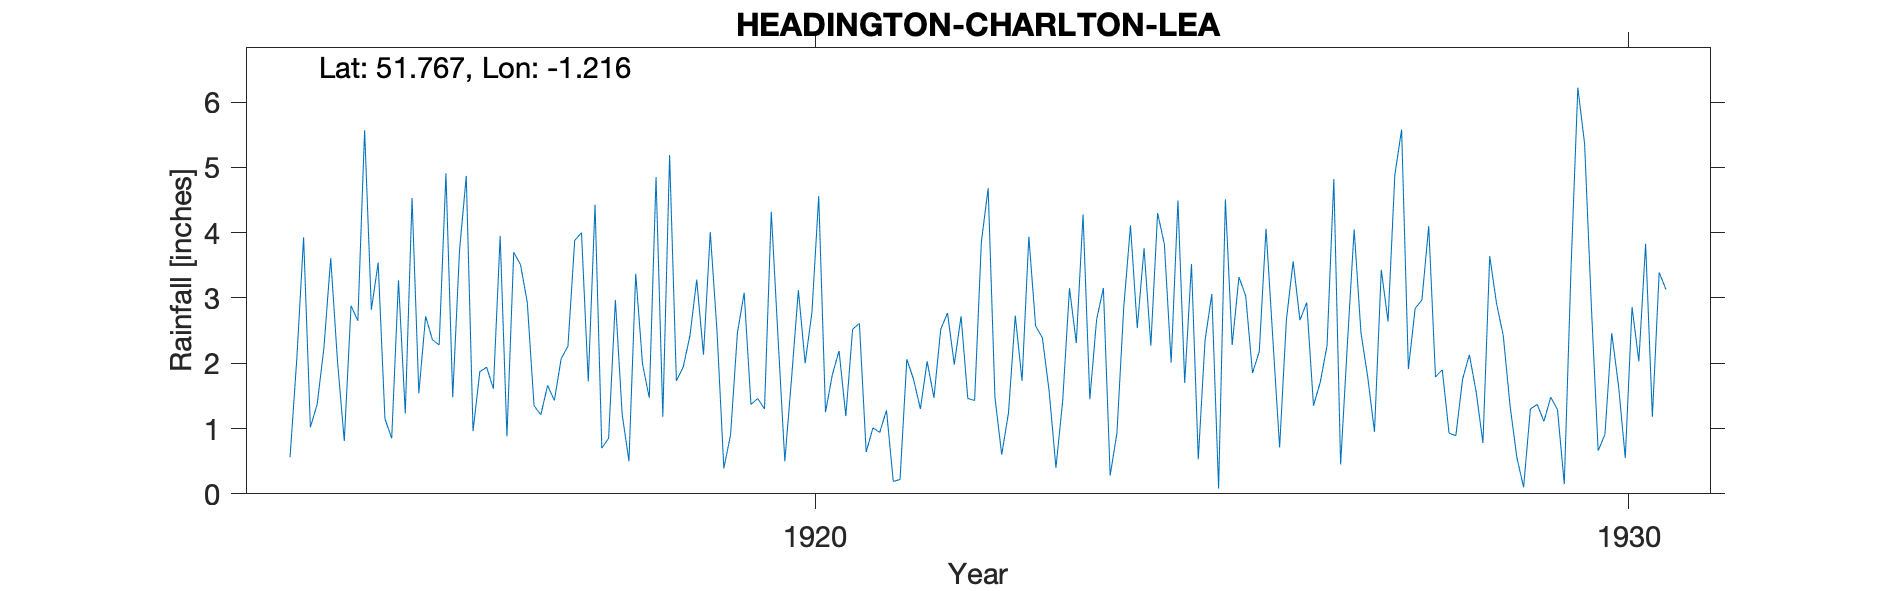

The table this chart was drawn from, first rows:
HEADINGTON-CHARLTON-LEA, , , , , , , , , , , , , , , , , , , , , , , 
Grid ref, SP5422707857, Long, -1.216, Lat, 51.77, Elevation, 300, ft, , , , , , , , , , , , , , , 
Station no, RR4377, , , , , , , , , , , , , , , , , , , , , , 
, 1910, 1911, 1912, 1913, 1914, 1915, 1916, 1917, 1918, 1919, 1920, 1921, 1922, 1923, 1924, 1925, 1926, 1927, 1928, 1929, 1930, , 
January, , , , , 0.56, 2.82, 1.48, 1.35, 2.97, 3.28, 2.39, 2.61, 2.52, 1.73, 3.15, 1.7, 4.06, 2.29, 4.1, 1.35, 2.87, , 
February, , , , , 2.07, 3.54, 3.72, 1.21, 1.22, 2.13, 0.5, 0.64, 2.77, 3.94, 0.28, 3.52, 2.38, 4.05, 1.79, 0.56, 0.66, , 
March, , , , , 3.93, 1.15, 4.87, 1.66, 0.5, 4.01, 1.78, 1.01, 1.98, 2.57, 0.93, 0.53, 0.71, 2.47, 1.9, 0.1, 0.91, , 
April, , , , , 1.02, 0.85, 0.96, 1.43, 3.37, 2.48, 3.12, 0.94, 2.72, 2.39, 2.85, 2.35, 2.66, 1.79, 0.93, 1.3, 2.46, , 
May, , , , , 1.37, 3.27, 1.87, 2.07, 1.99, 0.39, 2, 1.28, 1.46, 1.57, 4.11, 3.06, 3.56, 0.95, 0.89, 1.37, 1.66, , 
June, , , , , 2.24, 1.23, 1.94, 2.26, 1.47, 0.91, 2.78, 0.19, 1.43, 0.4, 2.54, 0.08, 2.66, 3.43, 1.76, 1.11, 0.55, , 
July, , , , , 3.61, 4.53, 1.61, 3.88, 4.85, 2.46, 4.56, 0.22, 3.86, 1.43, 3.76, 4.51, 2.93, 2.64, 2.13, 1.48, 2.86, , 
August, , , , , 2.03, 1.54, 3.95, 4, 1.18, 3.08, 1.25, 2.06, 4.68, 3.15, 2.27, 2.28, 1.35, 4.88, 1.56, 1.29, 2.03, , 
September, , , , , 0.81, 2.72, 0.88, 1.72, 5.19, 1.37, 1.82, 1.75, 1.48, 2.31, 4.3, 3.32, 1.71, 5.58, 0.78, 0.15, 3.83, , 
October, , , , , 2.88, 2.36, 3.7, 4.43, 1.73, 1.46, 2.19, 1.3, 0.6, 4.28, 3.82, 3.03, 2.27, 1.91, 3.64, 3.46, 1.18, , 
November, , , , , 2.65, 2.28, 3.51, 0.7, 1.94, 1.3, 1.19, 2.03, 1.24, 1.45, 2.01, 1.85, 4.82, 2.84, 2.92, 6.22, 3.39, , 
December, , , , , 5.57, 4.91, 2.93, 0.85, 2.42, 4.32, 2.52, 1.47, 2.73, 2.67, 4.49, 2.18, 0.45, 2.97, 2.42, 5.36, 3.13, , 
Total, , , , , 28.74, 31.2, 31.42, 25.56, 28.83, 27.19, 26.1, 15.5, 27.47, 27.89, 34.51, 28.41, 29.56, 35.8, 24.82, 23.75, 25.53, , 
